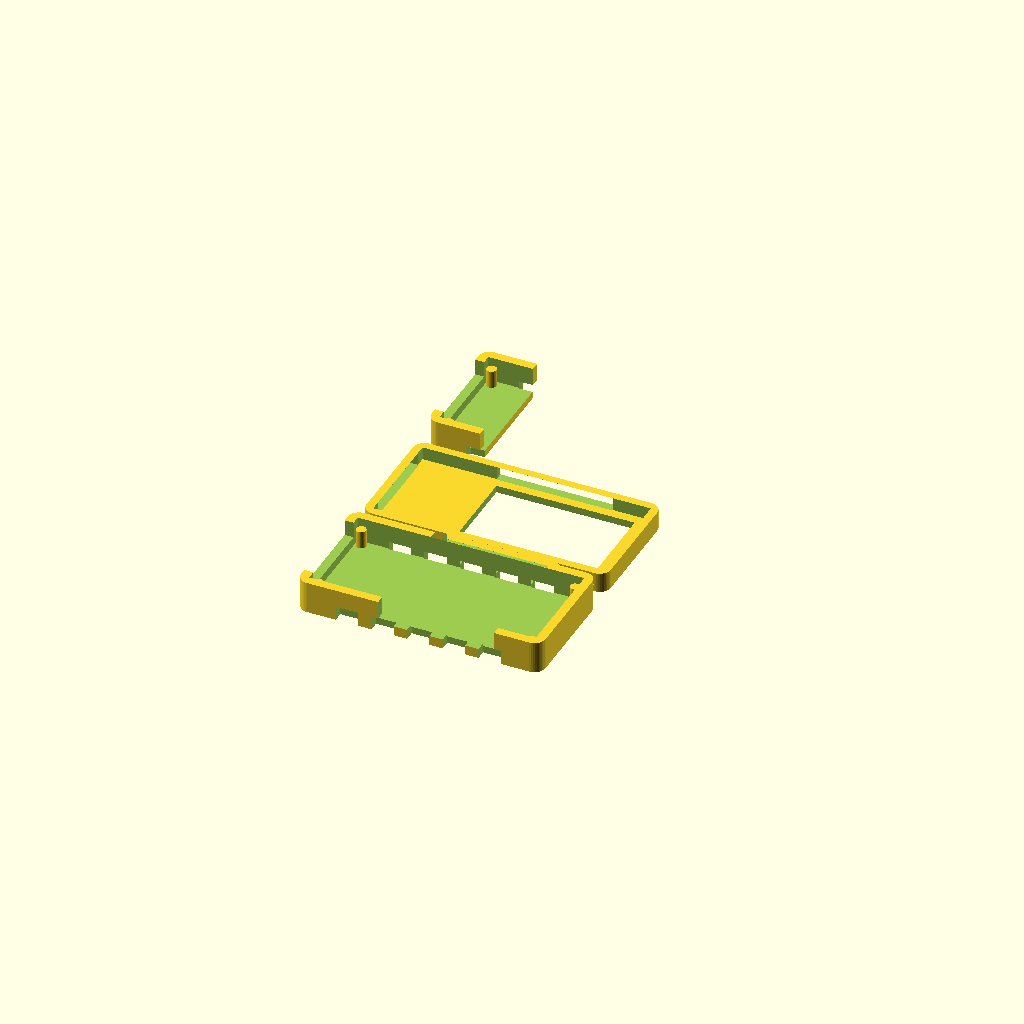
Cell 1 — every parameter at its default value.
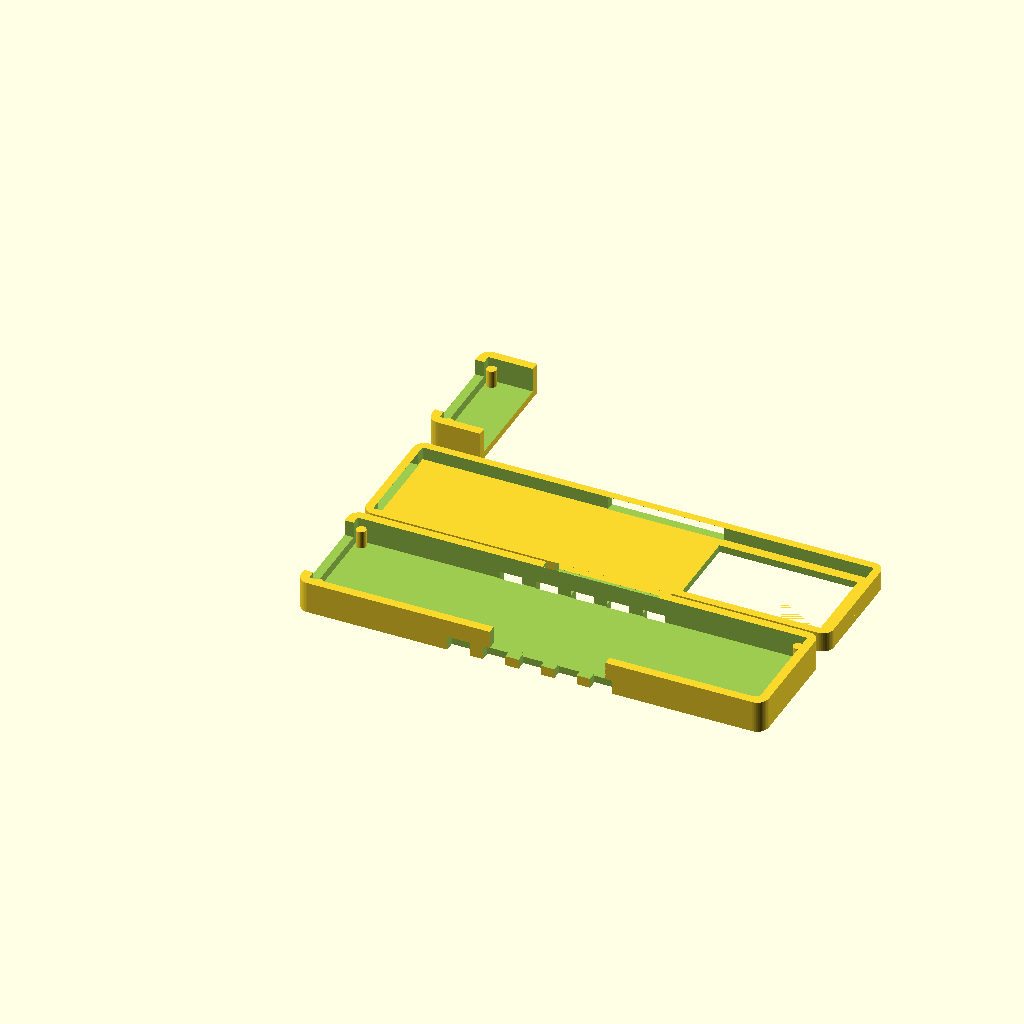
Cell 2: the same model with pcb_l = 100.
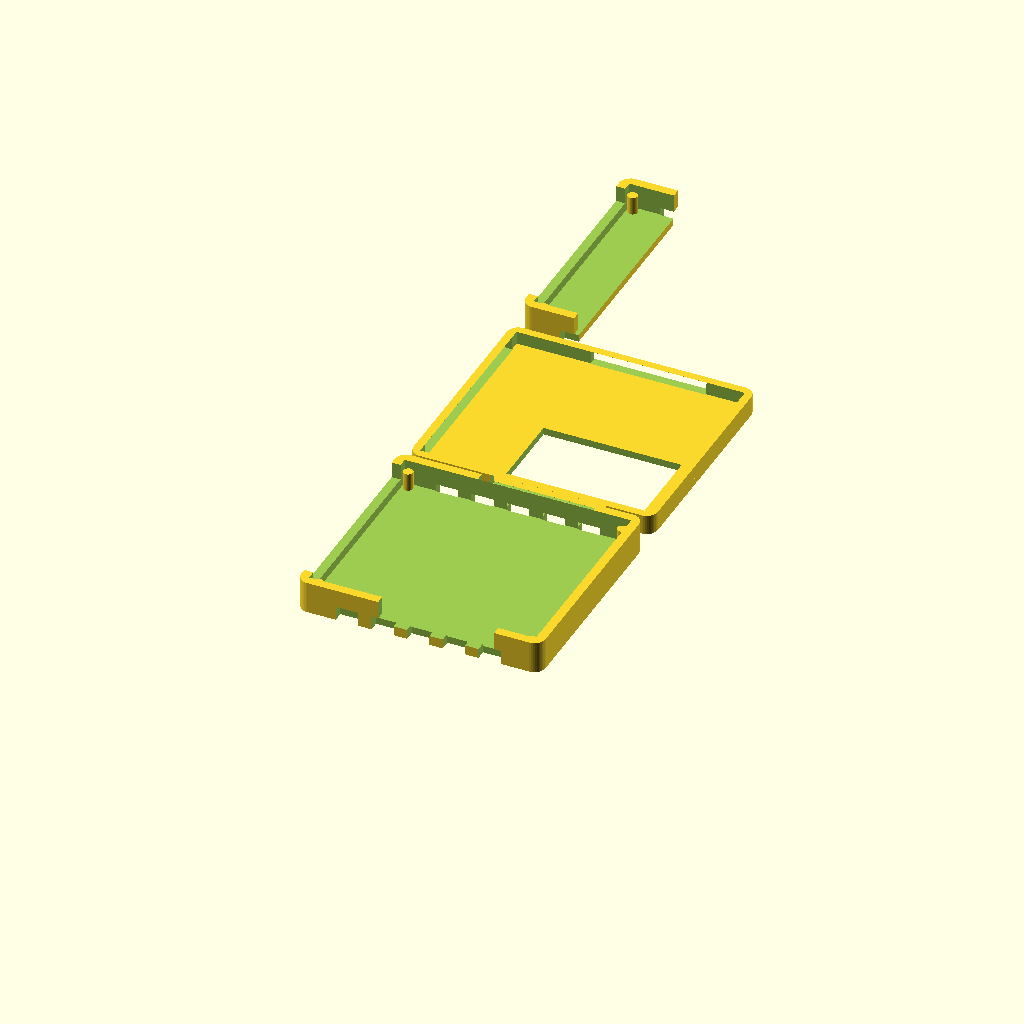
Cell 3 — pcb_w set to 45.2, the other parameters unchanged.
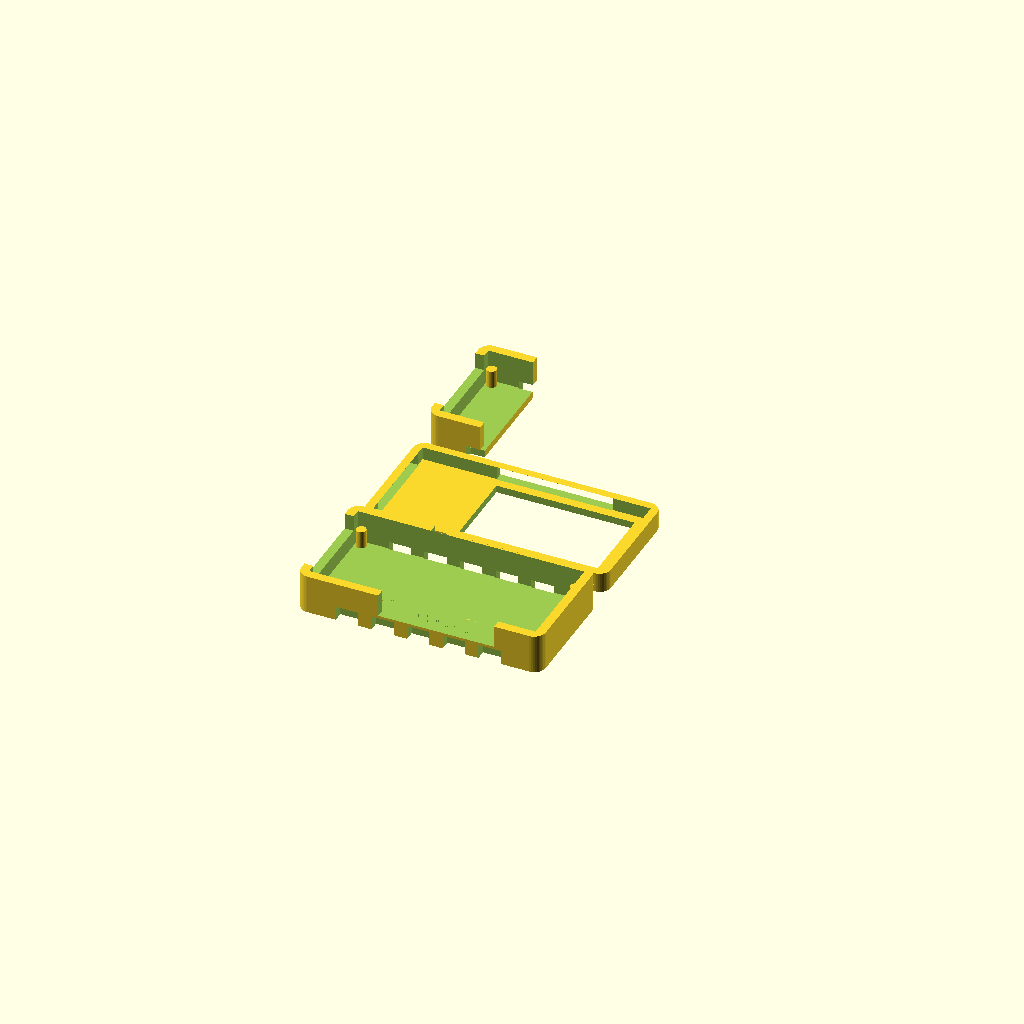
Cell 4 — pcb_t set to 3.2, the other parameters unchanged.
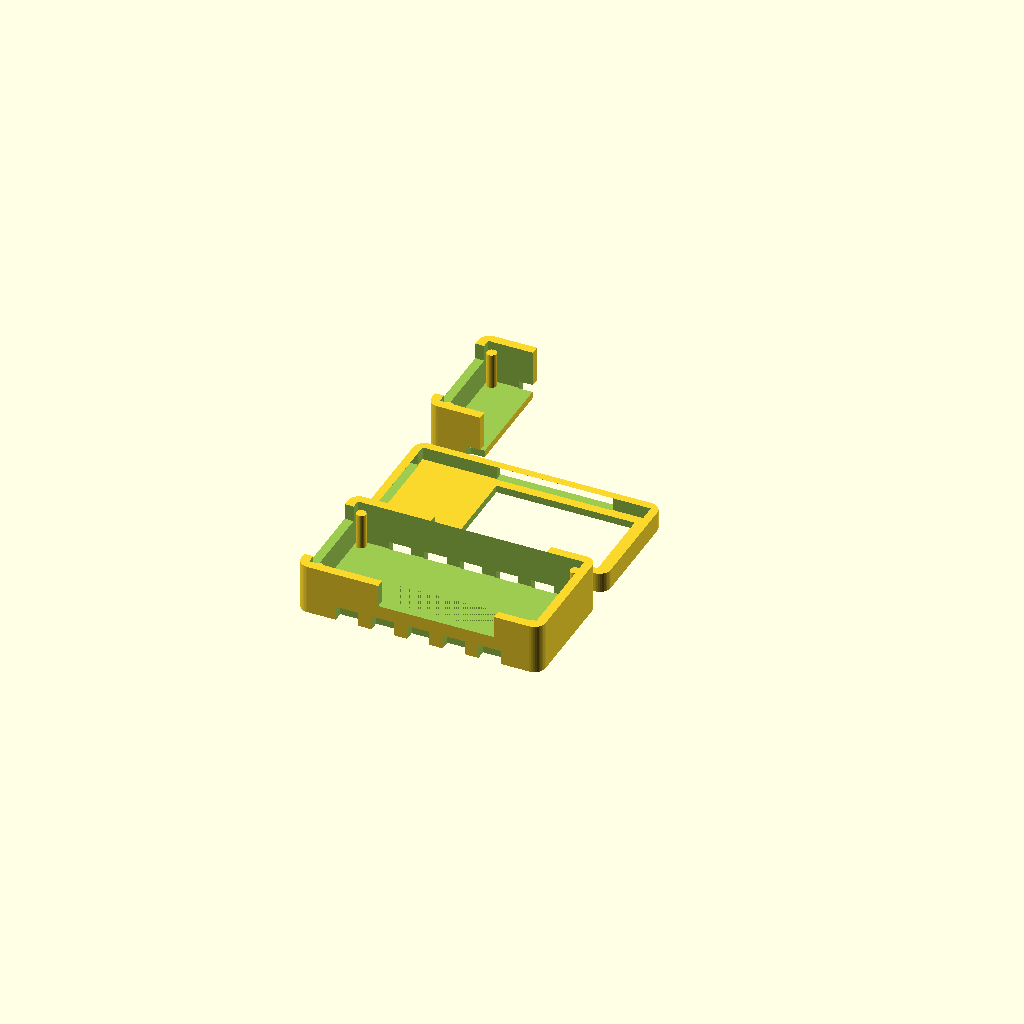
Cell 5: back_h = 8 (everything else at default).
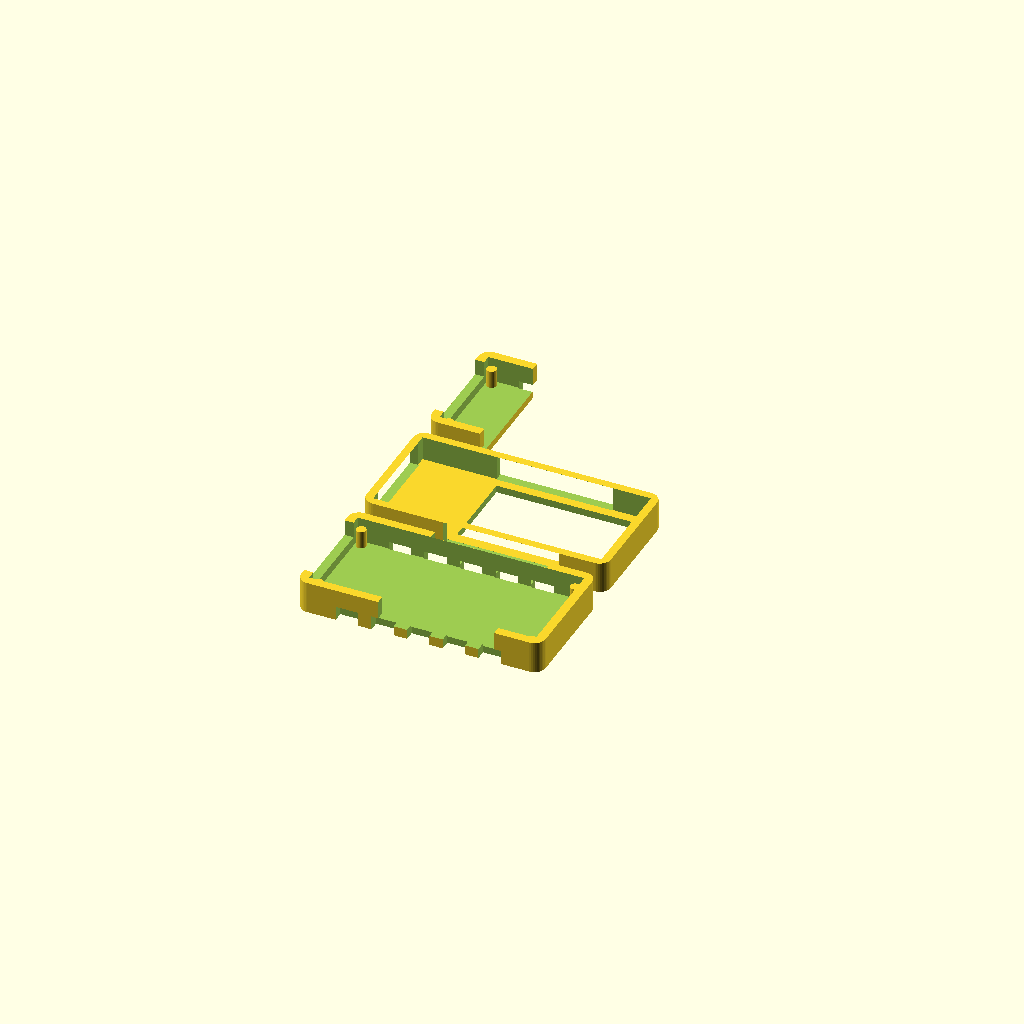
Cell 6: front_h = 5 (everything else at default).
One fixed orthographic camera (rotation 55°, 0°, 25°; colour scheme Cornfield) for every cell.
OpenSCAD source file case/tank-monitor-case.scad:
// Tank Monitor enclosure -- LAFVIN ESP32-C6 1.47" LCD board
//
// LAFVIN publishes no mechanical drawing and the Waveshare-outline cases
// do not fit this board, so these dimensions come from photographs and
// are good to roughly +/-1mm. The design is built to tolerate that:
//
//   * USB-C is a full-width slot, not a shaped port -- nothing to misalign
//   * the LCD window is cut inside the glass edge, so the bezel hides error
//   * BOOT/RESET get no holes at all (see note below)
//
// Before printing the whole thing, set part="fittest" and print that. It
// is a 10mm slice of the pocket and the USB end -- about 3 minutes -- and
// tells you whether pcb_l/pcb_w/depth are right.

part = "all";   // "all" | "tray" | "lid" | "fittest"

/* [BOARD -- replace with caliper readings if you get them] */
// First coupon (pcb_w 23.0, pocket 23.8) was loose. Down 0.5mm.
// fit-gauge.stl gives the definitive number if this is still off.
pcb_l = 50.0;     // long dimension, USB end to far end
pcb_w = 22.6;     // short dimension
pcb_t = 1.6;      // bare PCB thickness

back_h  = 4.0;    // tallest component on the BACK
front_h = 2.5;    // glass + ribbon height above the PCB front

// The glass runs from the far end back toward the USB end and is very
// nearly the full board width.
lcd_l      = 33.0;   // glass length along pcb_l
lcd_w      = 21.0;   // glass width along pcb_w
lcd_gap    = 1.0;    // glass inset from the FAR end
lcd_off_w  = 1.0;    // glass inset from one long edge

/* [FIT] */
clearance = 0.4;    // per side around the PCB
wall      = 2.0;
floor_t   = 1.6;
bezel_t   = 1.6;
overlap   = 1.0;    // how far the bezel laps over the glass

/* [CABLE EXIT] */
// The GPIO headers run down BOTH long edges of this board, so wires leave
// from both sides -- not off the end. Slots on each long side, positioned
// over the header rows.
cable_w = 26.0;   // slot length, along pcb_l
cable_h = 5.0;

eps = 0.01;
$fn = 40;

// ---- derived ----------------------------------------------------------
in_l   = pcb_l + 2 * clearance;
in_w   = pcb_w + 2 * clearance;
out_l  = in_l + 2 * wall;
out_w  = in_w + 2 * wall;
tray_h = floor_t + back_h + pcb_t;
skirt  = front_h + 0.4;

module rrect(l, w, h, r = 2.5) {
  hull() for (x = [r, l - r], y = [r, w - r]) translate([x, y, 0]) cylinder(r = r, h = h);
}

// USB end is at x = 0. Full-width slot: no alignment to get wrong.
module usb_slot() {
  translate([-eps, wall + 2, floor_t + back_h + pcb_t - 3.6])
    cube([wall + 2 * eps, in_w - 4, 3.8]);
}

module cable_slot() {
  // Both long edges, centred on the header rows.
  for (y = [-eps, out_w - wall + eps])
    translate([(out_l - cable_w) / 2 + 4, y, tray_h - cable_h])
      cube([cable_w, wall + 2 * eps, cable_h + eps]);
}

module tray() {
  difference() {
    rrect(out_l, out_w, tray_h);
    translate([wall, wall, floor_t]) cube([in_l, in_w, tray_h]);
    usb_slot();
    cable_slot();
    // Vents -- this hangs above a warm, humid tank
    for (i = [-1, 1], j = [0 : 4])
      translate([out_l / 2 - 16 + j * 8,
                 out_w / 2 + i * (out_w / 2 - wall / 2), floor_t / 2])
        cube([5, 2.4, floor_t * 3], center = true);
  }
  // Posts that stop the board sliding, all below board level
  for (x = [wall + 1.4, out_l - wall - 1.4], y = [wall + 1.4, out_w - wall - 1.4])
    translate([x, y, floor_t]) cylinder(r = 1.1, h = back_h);
}

module lid() {
  // Window sits INSIDE the glass by `overlap` on every side, so a 1mm
  // error in the glass position is still covered by bezel.
  win_l = lcd_l - 2 * overlap;
  win_w = lcd_w - 2 * overlap;
  win_x = wall + clearance + (pcb_l - lcd_gap - lcd_l) + overlap;
  win_y = wall + clearance + lcd_off_w + overlap;

  difference() {
    union() {
      rrect(out_l, out_w, bezel_t);
      difference() {
        translate([0, 0, bezel_t]) rrect(out_l, out_w, skirt);
        translate([wall - 0.2, wall - 0.2, bezel_t - eps])
          cube([in_l + 0.4, in_w + 0.4, skirt + 2 * eps]);
      }
    }
    translate([win_x, win_y, -eps]) cube([win_l, win_w, bezel_t + 2 * eps]);
    // The USB slot continues through the skirt
    translate([-eps, wall + 2, bezel_t - eps]) cube([wall + 2 * eps, in_w - 4, skirt]);
    for (y = [-eps, out_w - wall + eps])
      translate([(out_l - cable_w) / 2 + 4, y, bezel_t - eps])
        cube([cable_w, wall + 2 * eps, skirt]);
  }
}

// A 10mm slice through the USB end. Print this first.
module fittest() {
  intersection() {
    tray();
    cube([12, out_w, tray_h]);
  }
}

if (part == "tray") tray();
else if (part == "lid") lid();
else if (part == "fittest") fittest();
else {
  tray();
  translate([0, out_w + 4, 0]) lid();
  translate([0, 2 * out_w + 8, 0]) fittest();
}
Customizer parameters (derived from the source; name, type, default, range or options):
part: string, default "all"
pcb_l: number, default 50
pcb_w: number, default 22.6
pcb_t: number, default 1.6
back_h: number, default 4
front_h: number, default 2.5
lcd_l: number, default 33
lcd_w: number, default 21
lcd_gap: number, default 1
lcd_off_w: number, default 1
clearance: number, default 0.4
wall: number, default 2
floor_t: number, default 1.6
bezel_t: number, default 1.6
overlap: number, default 1
cable_w: number, default 26
cable_h: number, default 5
eps: number, default 0.01
